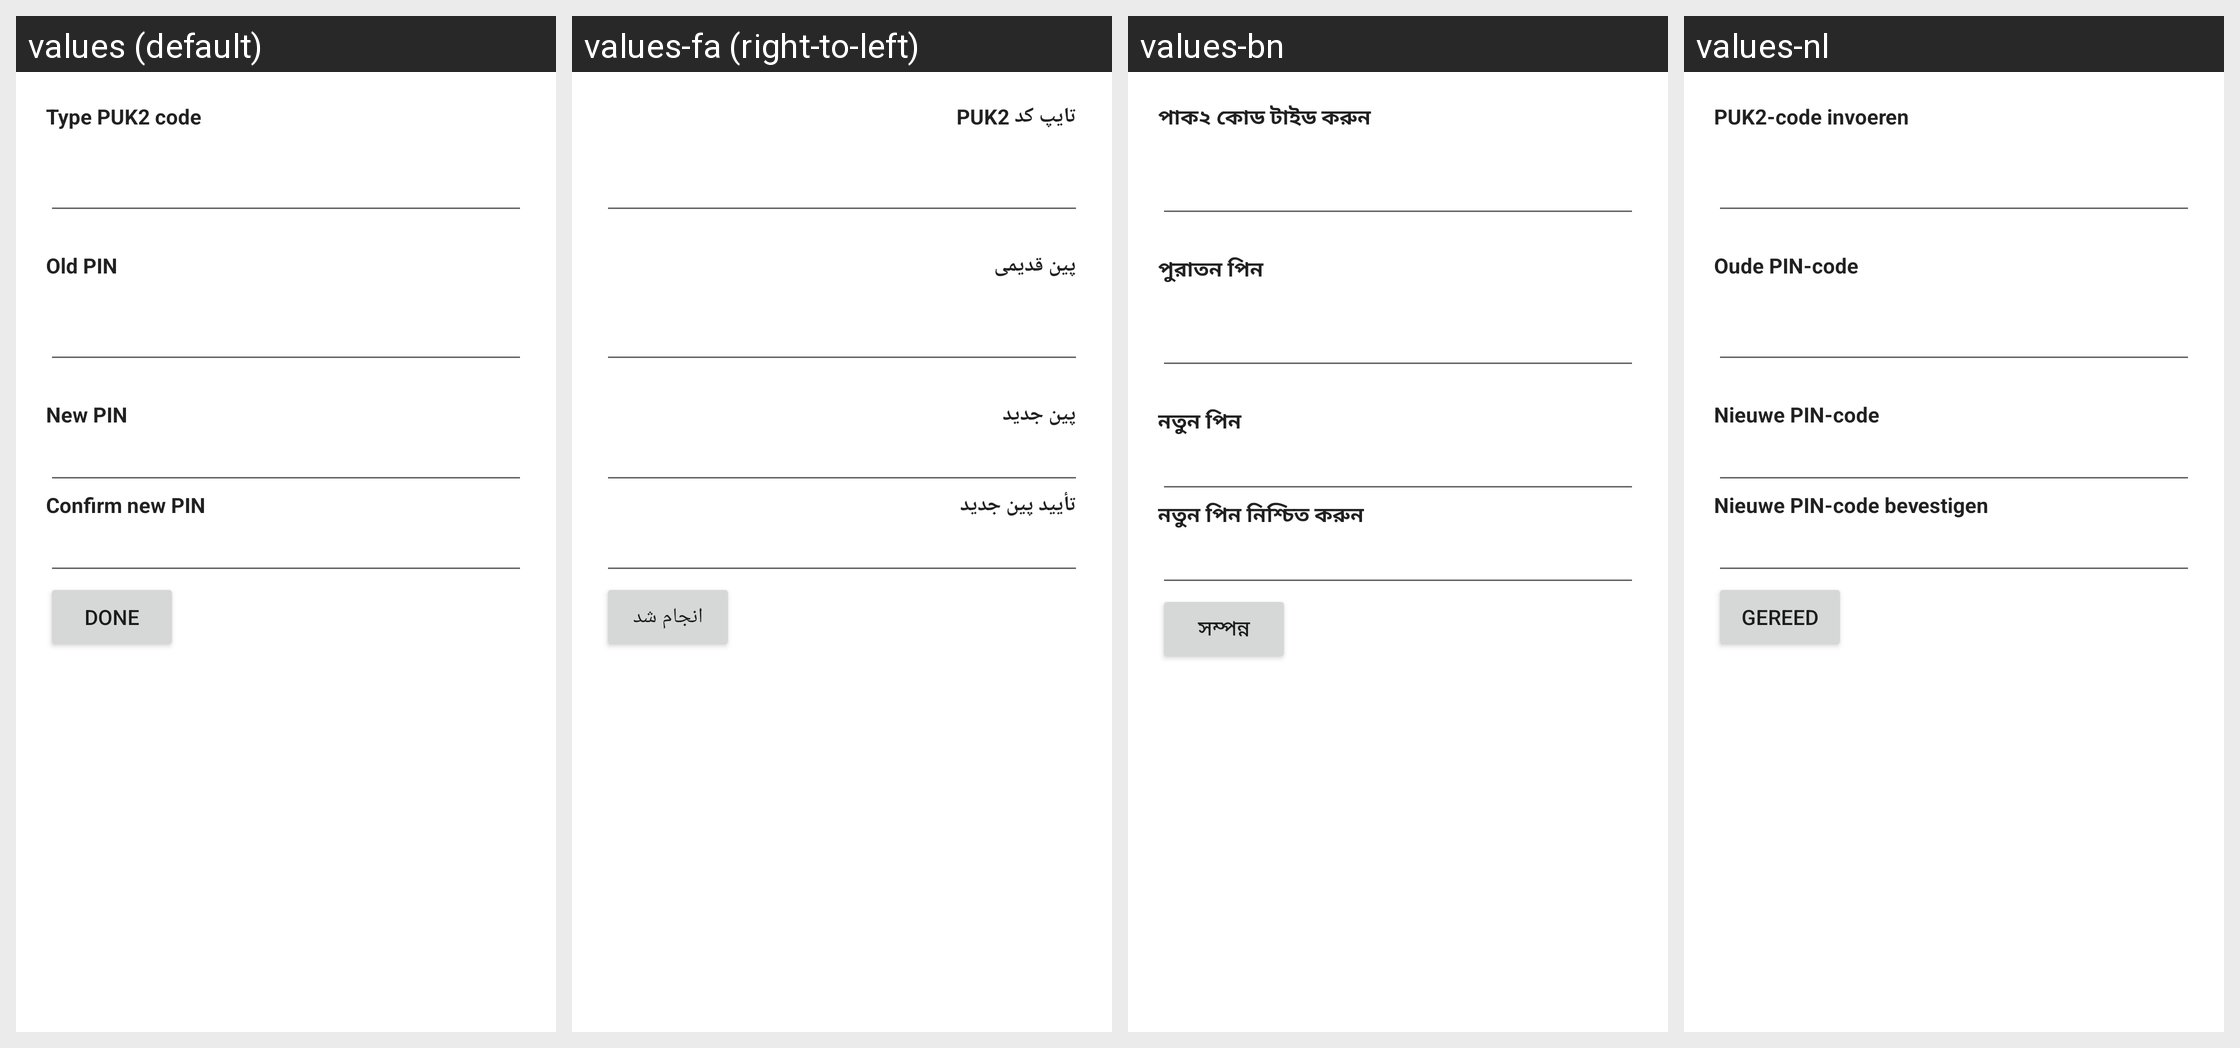

The Android screen above is rendered under several locales of the same app. Produce the string resources it draws, with the default and per-locale values.
Android screen res/layout/change_sim_pin_screen.xml rendered under 4 locales, left to right: values (default), values-fa (right-to-left), values-bn, values-nl. Device: Nexus 5 (rendered at 1080×1920; each locale shown at half size, 540×960, under a caption strip naming it); theme Theme.MaterialComponents.DayNight.NoActionBar.
Other locales in the repository, not shown: values-ar, values-bg, values-ca, values-cs, values-da, values-de, values-el, values-en-rGB, values-es, values-es-rUS, values-fi, values-fr, values-hi, values-hr, values-hu, values-in, values-it, values-iw, values-ja, values-ko, values-lt, values-lv, values-ms, values-nb, values-pl, values-pt, values-pt-rPT, values-rm, values-ro, values-ru, values-sk, values-sl, values-sr, values-sv, values-th, values-tl, values-tr, values-uk, values-ur, values-vi, values-zh-rCN, values-zh-rTW.
Strings drawn on this screen, with the default value and each locale's value (text and hints the layout hard-codes, and strings that could not be matched under every locale, appear in the picture but are not listed):

label_puk2_code
  values: Type PUK2 code
  values-fa: تایپ کد PUK2
  values-bn: পাক২ কোড টাইড করুন
  values-nl: PUK2-code invoeren

oldPinLabel
  values: Old PIN
  values-fa: پین قدیمی
  values-bn: পুরাতন পিন
  values-nl: Oude PIN-code

newPinLabel
  values: New PIN
  values-fa: پین جدید
  values-bn: নতুন পিন
  values-nl: Nieuwe PIN-code

confirmPinLabel
  values: Confirm new PIN
  values-fa: تأیید پین جدید
  values-bn: নতুন পিন নিশ্চিত করুন
  values-nl: Nieuwe PIN-code bevestigen

doneButton
  values: Done
  values-fa: انجام شد
  values-bn: সম্পন্ন
  values-nl: Gereed
